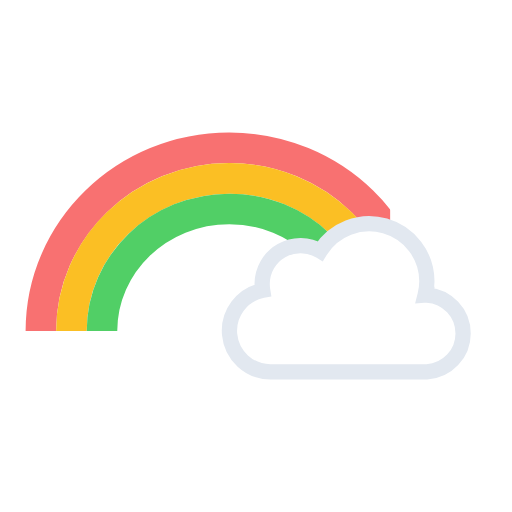
t = 0.00 s
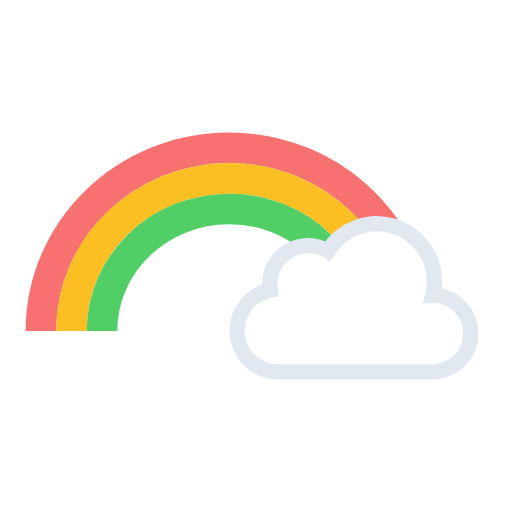
t = 0.75 s
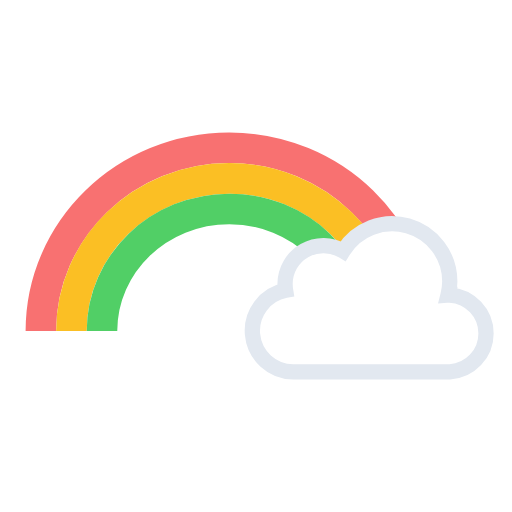
t = 2.25 s
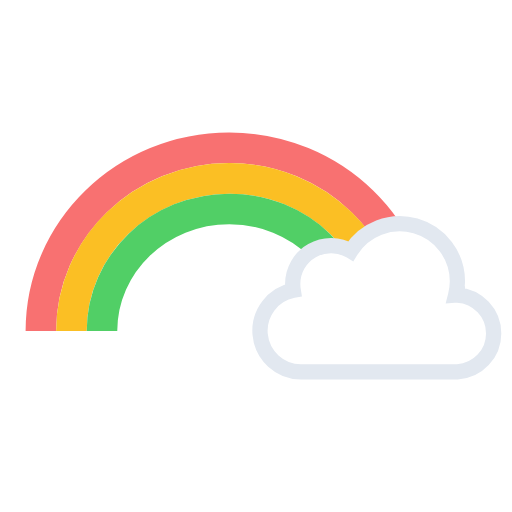
t = 3.00 s
t = 3.75 s: frame unchanged from t = 2.25 s, image omitted
t = 5.25 s: frame unchanged from t = 0.75 s, image omitted

The animated SVG that drew these frames (rendered in a browser with its animation timeline set to each time). Animation: 2 SMIL elements (animateTransform=2); one cycle of 6.00 s, repeats indefinitely.

<svg xmlns="http://www.w3.org/2000/svg" xmlns:xlink="http://www.w3.org/1999/xlink" viewBox="49.889 49.889 402.222 402.222"><defs><clipPath id="a"><path fill="none" d="M368.4 0v225.6H352a45.2 45.2 0 00-38.5 21.5 30.2 30.2 0 00-45.6 25.9 29.4 29.4 0 00.5 4.9 32.3 32.3 0 00-26.4 31.8v9.8H0V0Z"><animateTransform additive="sum" attributeName="transform" dur="6s" repeatCount="indefinite" type="translate" values="-12 0; 12 0; -12 0"/></path></clipPath><symbol id="b" overflow="visible" viewBox="0 0 197.5 128.5"><path fill="none" stroke="#e2e8f0" stroke-miterlimit="10" stroke-width="12" d="m161.3 62-1.4.1a45.8 45.8 0 001.4-10.8 45.3 45.3 0 00-83.8-23.8 30.1 30.1 0 00-45.6 26 30.5 30.5 0 00.4 4.9 32.3 32.3 0 006 64h123a30.2 30.2 0 000-60.3Z"><animateTransform additive="sum" attributeName="transform" dur="6s" repeatCount="indefinite" type="translate" values="-12 0; 12 0; -12 0"/></path></symbol></defs><g fill="none" stroke-miterlimit="10" stroke-width="24" clip-path="url(#a)"><path stroke="#f87171" d="M82 310c0-79.5 66.3-144 148-144s148 64.5 148 144"/><path stroke="#fbbf24" d="M106 310c0-66.3 55.5-120 124-120s124 53.7 124 120"/><path stroke="#51cf66" d="M130 310c0-53 44.8-96 100-96s100 43 100 96"/></g><use xlink:href="#b" width="197.5" height="128.5" transform="translate(235.94 219.59)"/></svg>
